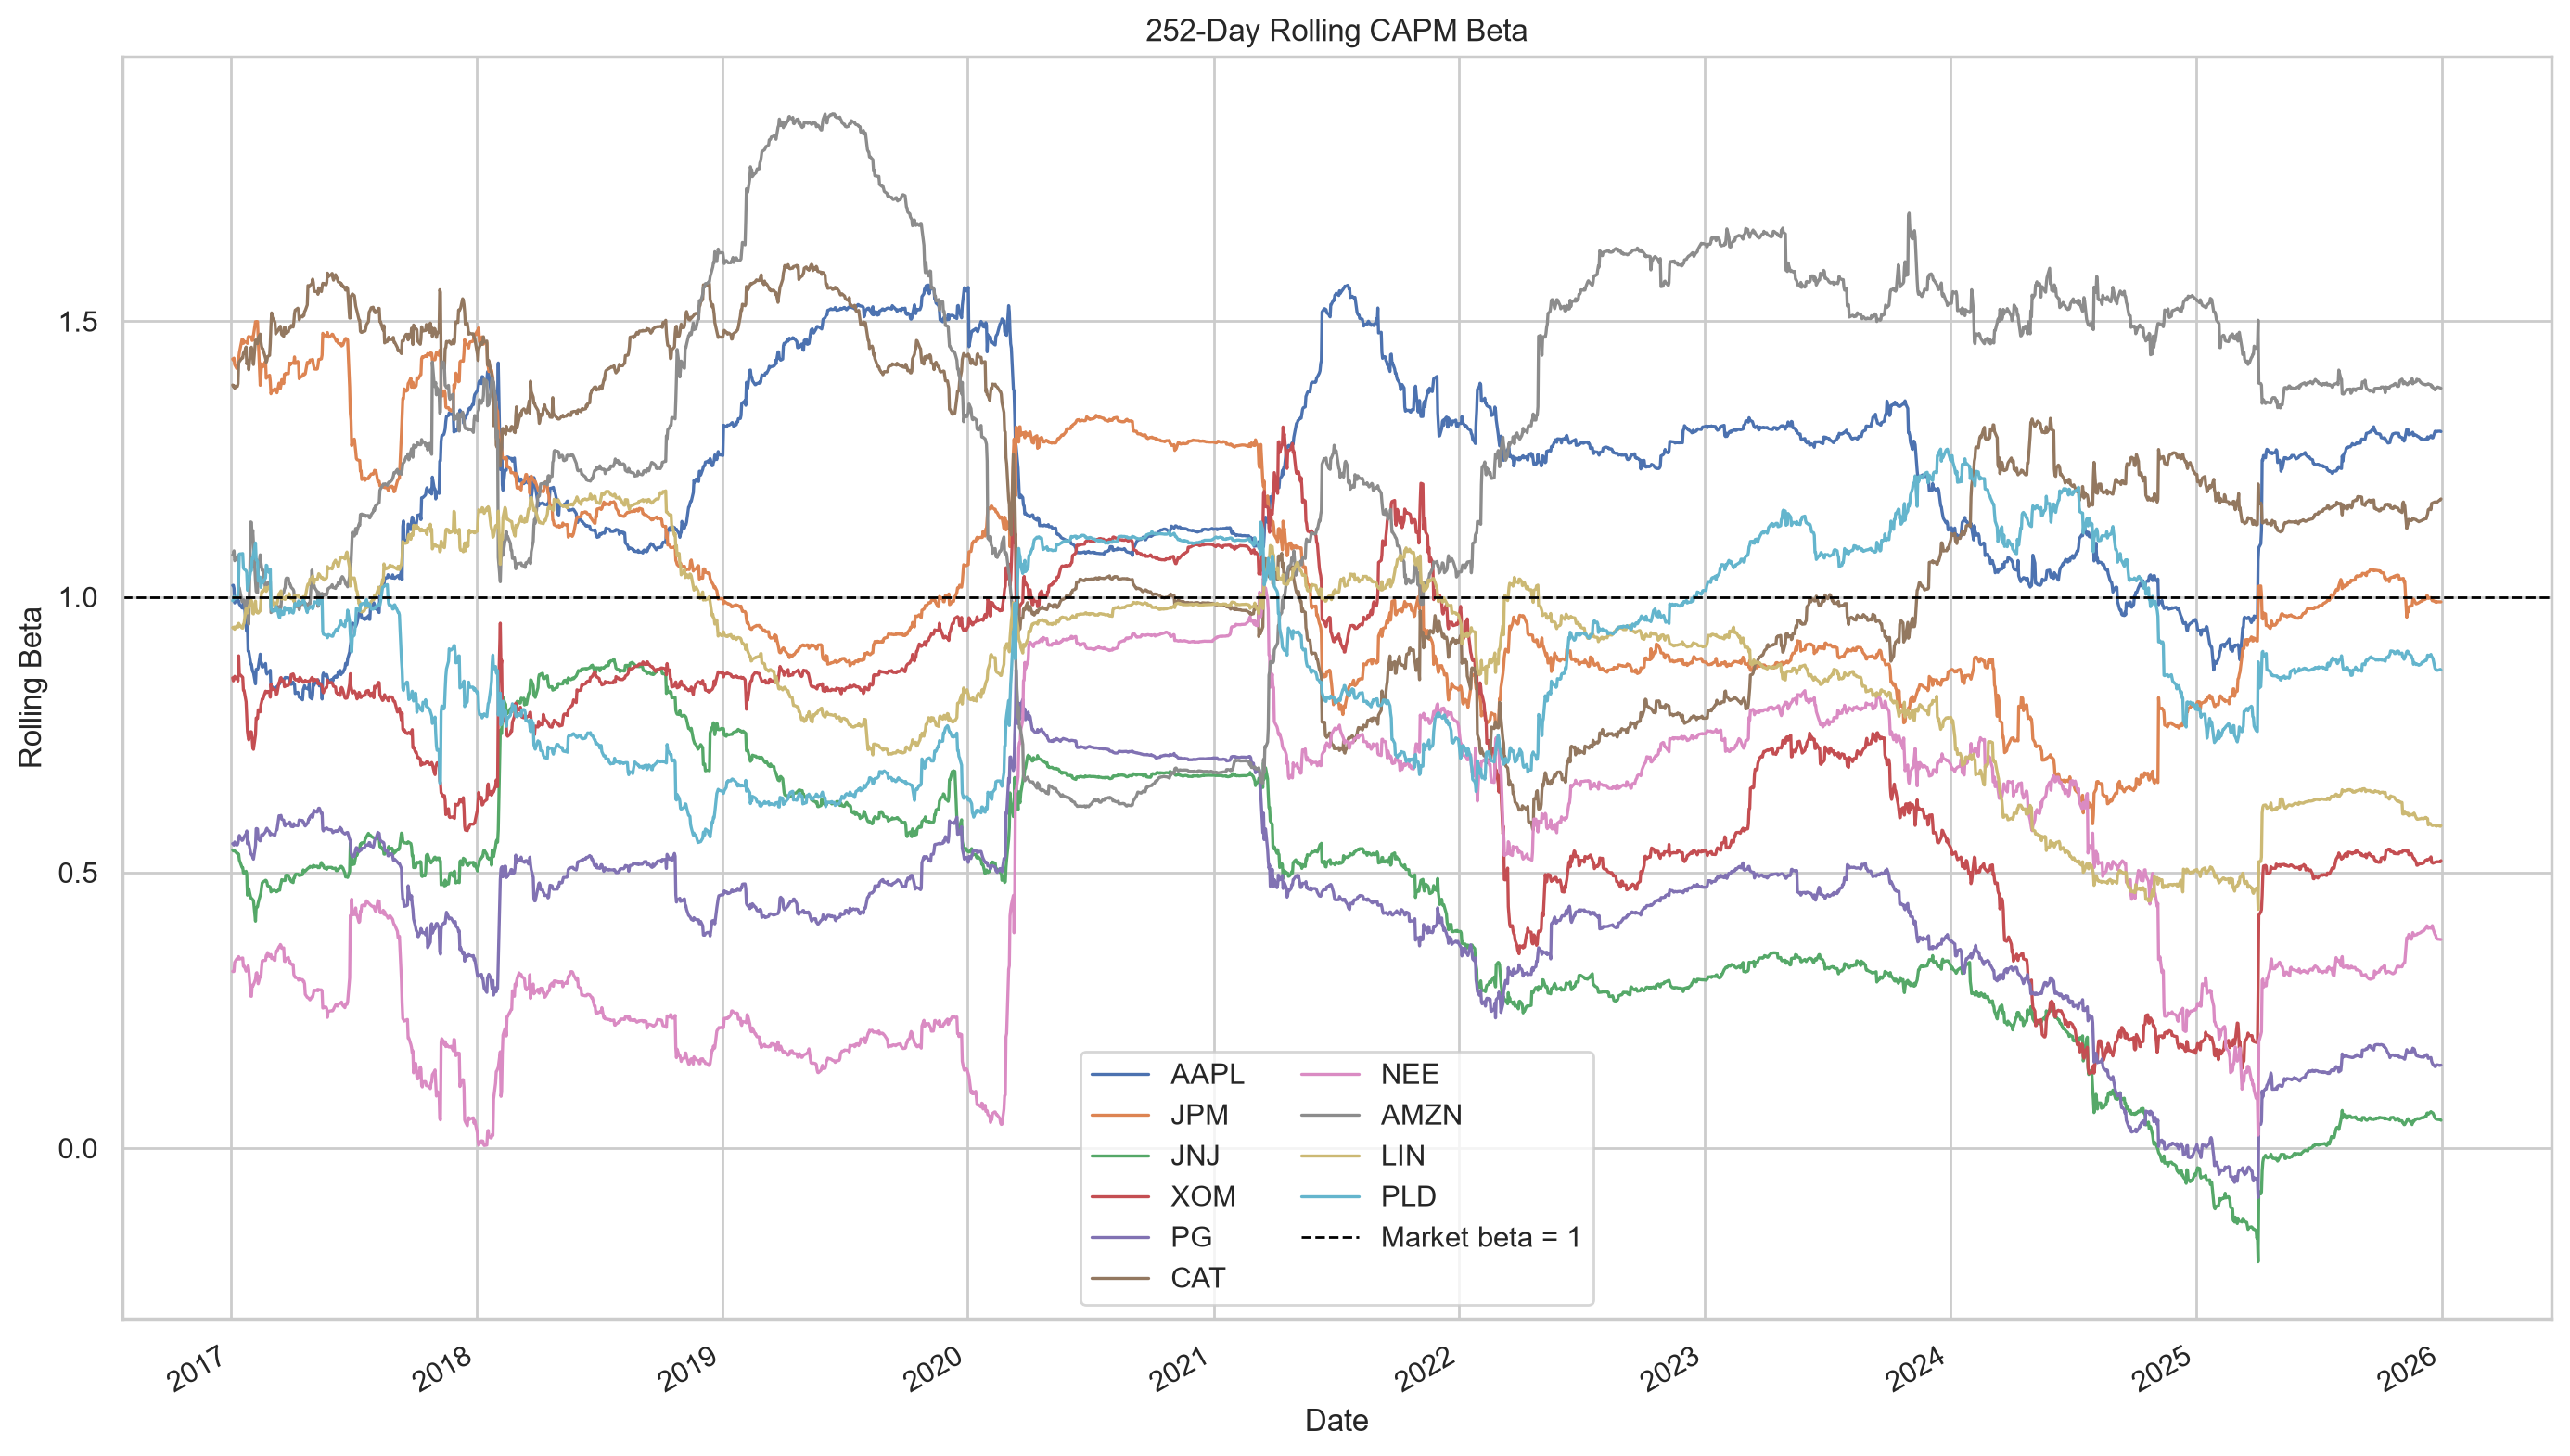

Data behind this chart, as committed beside it:
Date, AAPL, JPM, JNJ, XOM, PG, CAT, NEE, AMZN, LIN, PLD
2016-01-05, , , , , , , , , , 
2016-01-06, , , , , , , , , , 
2016-01-07, , , , , , , , , , 
2016-01-08, , , , , , , , , , 
2016-01-11, , , , , , , , , , 
2016-01-12, , , , , , , , , , 
2016-01-13, , , , , , , , , , 
2016-01-14, , , , , , , , , , 
2016-01-15, , , , , , , , , , 
2016-01-19, , , , , , , , , , 
2016-01-20, , , , , , , , , , 
2016-01-21, , , , , , , , , , 
2016-01-22, , , , , , , , , , 
2016-01-25, , , , , , , , , , 
2016-01-26, , , , , , , , , , 
2016-01-27, , , , , , , , , , 
2016-01-28, , , , , , , , , , 
2016-01-29, , , , , , , , , , 
2016-02-01, , , , , , , , , , 
2016-02-02, , , , , , , , , , 
2016-02-03, , , , , , , , , , 
2016-02-04, , , , , , , , , , 
2016-02-05, , , , , , , , , , 
2016-02-08, , , , , , , , , , 
2016-02-09, , , , , , , , , , 
2016-02-10, , , , , , , , , , 
2016-02-11, , , , , , , , , , 
2016-02-12, , , , , , , , , , 
2016-02-16, , , , , , , , , , 
2016-02-17, , , , , , , , , , 
2016-02-18, , , , , , , , , , 
2016-02-19, , , , , , , , , , 
2016-02-22, , , , , , , , , , 
2016-02-23, , , , , , , , , , 
2016-02-24, , , , , , , , , , 
2016-02-25, , , , , , , , , , 
2016-02-26, , , , , , , , , , 
2016-02-29, , , , , , , , , , 
2016-03-01, , , , , , , , , , 
2016-03-02, , , , , , , , , , 
2016-03-03, , , , , , , , , , 
2016-03-04, , , , , , , , , , 
2016-03-07, , , , , , , , , , 
2016-03-08, , , , , , , , , , 
2016-03-09, , , , , , , , , , 
2016-03-10, , , , , , , , , , 
2016-03-11, , , , , , , , , , 
2016-03-14, , , , , , , , , , 
2016-03-15, , , , , , , , , , 
2016-03-16, , , , , , , , , , 
2016-03-17, , , , , , , , , , 
2016-03-18, , , , , , , , , , 
2016-03-21, , , , , , , , , , 
2016-03-22, , , , , , , , , , 
2016-03-23, , , , , , , , , , 
2016-03-24, , , , , , , , , , 
2016-03-28, , , , , , , , , , 
2016-03-29, , , , , , , , , , 
2016-03-30, , , , , , , , , , 
2016-03-31, , , , , , , , , , 
... 2,453 more rows
